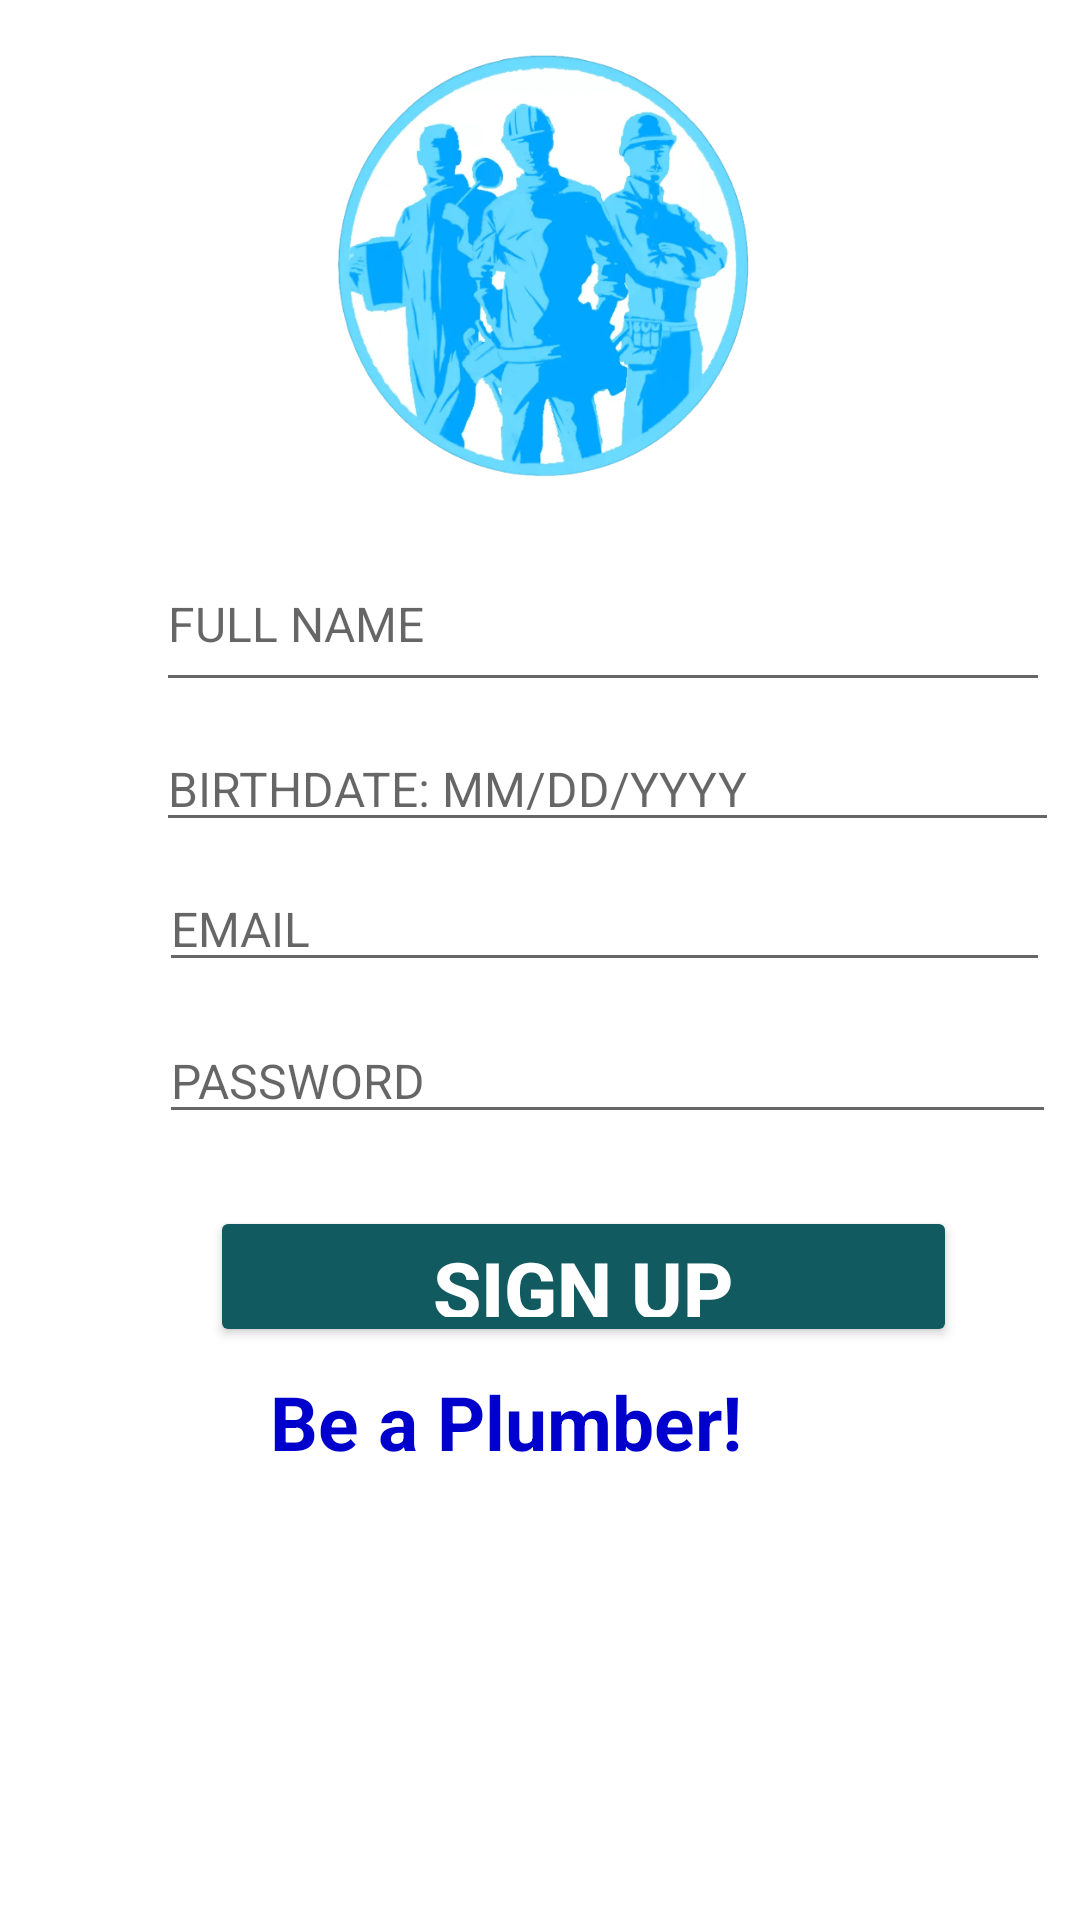

Write the Android layout XML for this screen, with the resource values it uses.
<!-- AndroidManifest.xml: application theme Theme.AtYourService_Capstone2 -->
<!-- res/layout/activity_main2.xml -->
<?xml version="1.0" encoding="utf-8"?>
<RelativeLayout xmlns:android="http://schemas.android.com/apk/res/android"
    xmlns:app="http://schemas.android.com/apk/res-auto"
    xmlns:tools="http://schemas.android.com/tools"
    android:layout_width="match_parent"
    android:layout_height="match_parent"
    tools:context=".RegisterClient">

    <LinearLayout
        android:layout_width="match_parent"
        android:layout_height="match_parent"
        android:orientation="vertical">

        <ImageView
            android:id="@+id/imageView"
            android:layout_width="wrap_content"
            android:layout_height="143dp"
            android:layout_marginStart="45dp"
            android:layout_marginTop="16dp"
            android:layout_marginEnd="45dp"
            android:src="@drawable/flogoo" />

        <EditText
            android:id="@+id/Fullname_edittxt"
            android:layout_width="298dp"
            android:layout_height="55dp"
            android:layout_marginStart="52dp"
            android:layout_marginTop="20dp"
            android:layout_marginEnd="34dp"
            android:hint="FULL NAME"
            android:inputType="text"
            android:textSize="16dp" />

        <EditText
            android:id="@+id/birthdate_edittxt"
            android:layout_width="301dp"
            android:layout_height="wrap_content"
            android:layout_marginStart="52dp"
            android:layout_marginTop="8dp"
            android:layout_marginEnd="34dp"
            android:hint="BIRTHDATE: MM/DD/YYYY"
            android:inputType="date"
            android:textSize="16sp" />

        <ProgressBar
            android:id="@+id/progressBar"
            style="?android:attr/progressBarStyle"
            android:layout_width="174dp"
            android:layout_height="119dp"
            android:visibility="gone" />

        <EditText
            android:id="@+id/Email_edittxt"
            android:layout_width="297dp"
            android:layout_height="wrap_content"
            android:layout_marginStart="53dp"
            android:layout_marginTop="8dp"
            android:layout_marginEnd="34dp"
            android:hint="EMAIL"
            android:inputType="text"
            android:textSize="16sp" />

        <EditText
            android:id="@+id/Password_edittxt"
            android:layout_width="299dp"
            android:layout_height="wrap_content"
            android:layout_marginStart="53dp"
            android:layout_marginTop="12dp"
            android:layout_marginEnd="34dp"
            android:hint="PASSWORD"
            android:inputType="textPassword"
            android:textSize="16sp" />

        <Button
            android:id="@+id/register_btn"
            android:layout_width="249dp"
            android:layout_height="47dp"
            android:layout_marginStart="70sp"
            android:layout_marginTop="24dp"
            android:backgroundTint="#115a5f"
            android:text="SIGN UP"
            android:textColor="@color/white"
            android:textSize="26dp"
            android:textStyle="bold" />

        <TextView
            android:id="@+id/ApplyPlumber_edittxt"
            android:layout_width="wrap_content"
            android:layout_height="wrap_content"
            android:layout_marginStart="90sp"
            android:layout_marginTop="8dp"
            android:text="Be a Plumber!"
            android:textColor="#0000cc"
            android:textSize="25dp"
            android:textStyle="bold" />

    </LinearLayout>

</RelativeLayout>
<!-- resources referenced by this layout -->
<resources>
  <color name="white">#FFFFFFFF</color>
  <!-- drawable flogoo: png bitmap (drawable, 277893 bytes) -->
  <style name="Theme.AtYourService_Capstone2" parent="Theme.MaterialComponents.DayNight.NoActionBar">
          
          <item name="colorPrimary">@color/purple_500</item>
          <item name="colorPrimaryVariant">@color/purple_700</item>
          <item name="colorOnPrimary">@color/white</item>
          
          <item name="colorSecondary">@color/teal_200</item>
          <item name="colorSecondaryVariant">@color/teal_700</item>
          <item name="colorOnSecondary">@color/black</item>
          
          <item name="android:statusBarColor">?attr/colorPrimaryVariant</item>
          
      </style>
  <color name="purple_500">#FF6200EE</color>
  <color name="purple_700">#FF3700B3</color>
  <color name="teal_200">#FF03DAC5</color>
  <color name="teal_700">#FF018786</color>
  <color name="black">#FF000000</color>
</resources>
